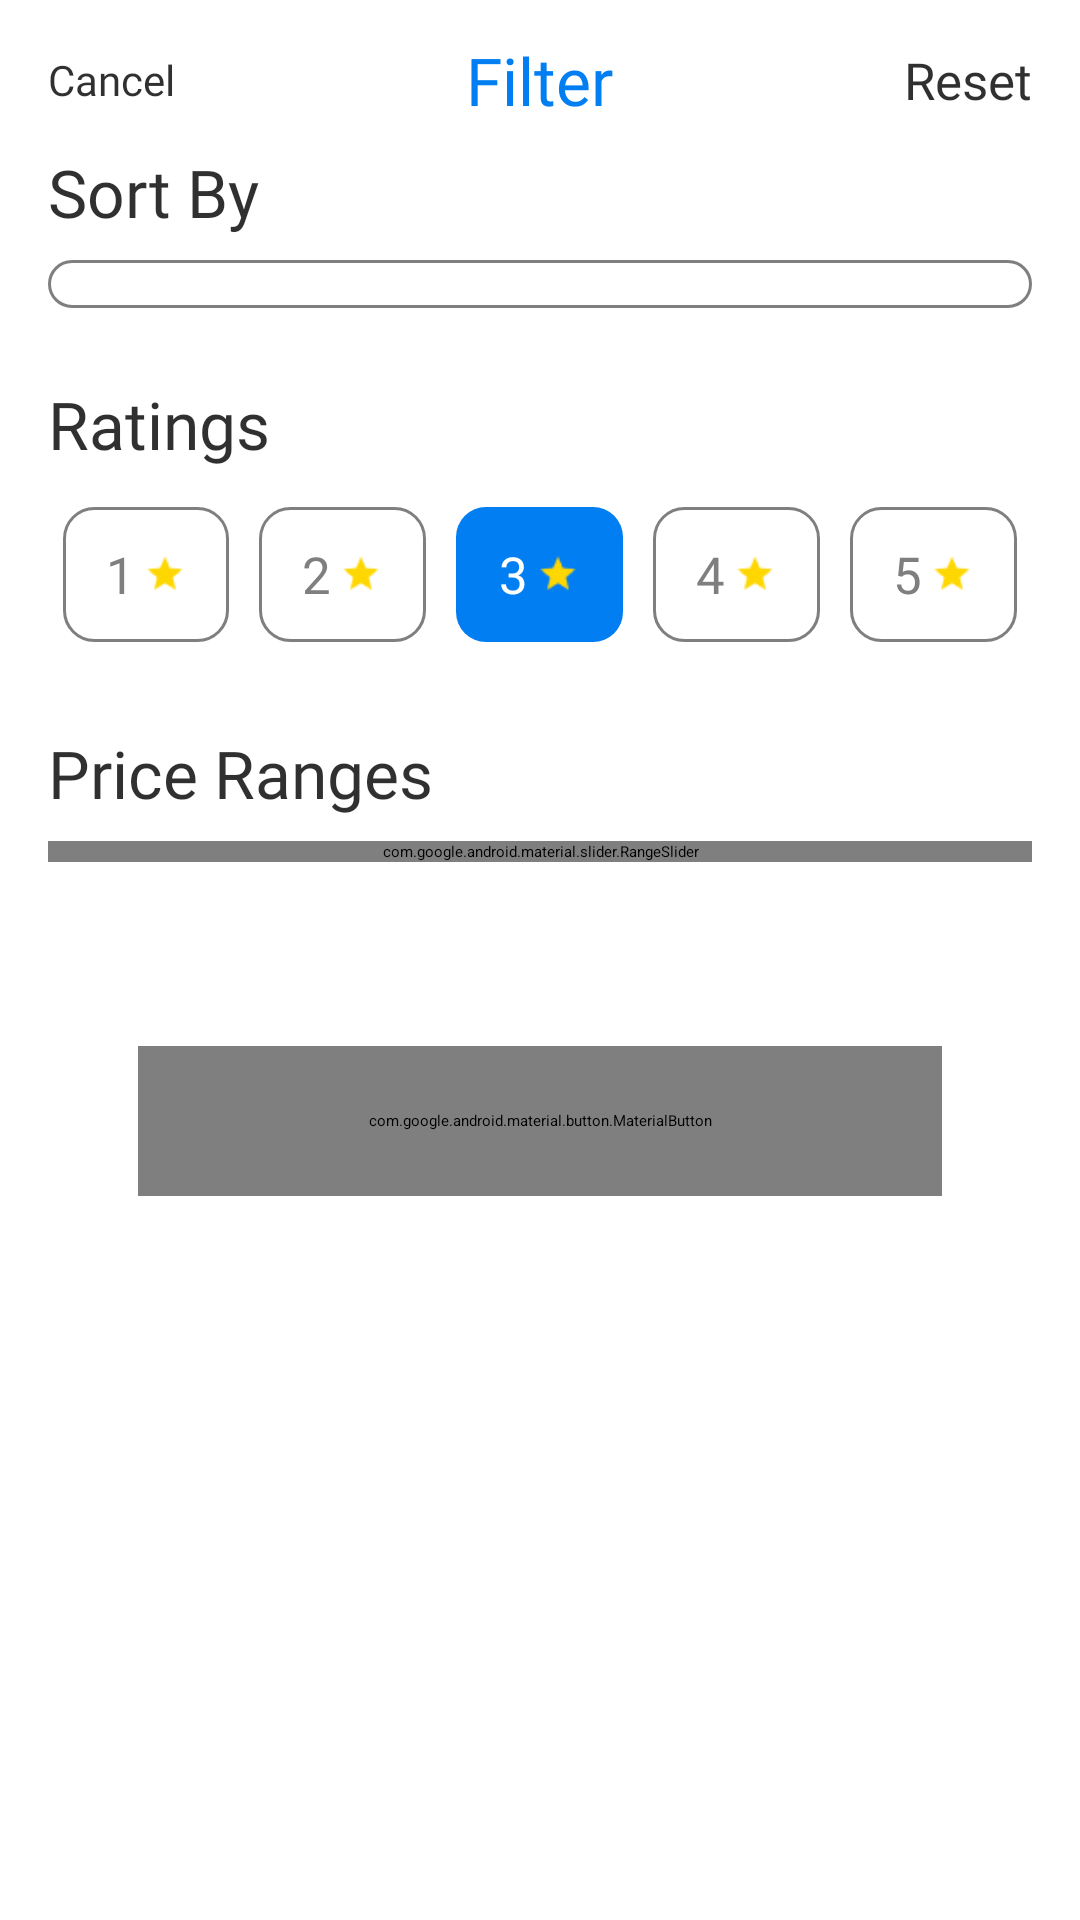

Layout XML and referenced resources for this Android screen:
<!-- AndroidManifest.xml: application theme Theme.DefaultSplash -->
<!-- res/layout/filters_dialog.xml -->
<?xml version="1.0" encoding="utf-8"?>
<RelativeLayout xmlns:android="http://schemas.android.com/apk/res/android"
    xmlns:app="http://schemas.android.com/apk/res-auto"
    xmlns:tools="http://schemas.android.com/tools"
    android:layout_width="match_parent"
    android:layout_height="wrap_content"
    android:background="@drawable/card_bg"
    android:elevation="6dp"
    android:paddingHorizontal="16dp"
    android:paddingTop="12dp"
    android:paddingBottom="12dp">

    <TextView
        android:id="@+id/cancel_button"
        android:layout_width="wrap_content"
        android:layout_height="wrap_content"
        android:layout_alignTop="@+id/filter"
        android:layout_alignBottom="@id/filter"
        android:background="?attr/selectableItemBackgroundBorderless"
        android:clickable="true"
        android:focusable="true"
        android:fontFamily="@font/roboto_medium"
        android:gravity="center"
        android:text="@string/cancel"
        android:textColor="@color/surface_color_caption"
        android:textSize="14sp" />

    <TextView
        android:id="@+id/filter"
        android:layout_width="wrap_content"
        android:layout_height="wrap_content"
        android:layout_centerHorizontal="true"
        android:fontFamily="@font/open_sans_bold"
        android:text="@string/filter"
        android:textColor="@color/surface_color_1"
        android:textSize="22sp" />

    <TextView
        android:id="@+id/reset_btn"
        android:layout_width="wrap_content"
        android:layout_height="wrap_content"
        android:layout_alignTop="@+id/filter"
        android:layout_alignBottom="@id/filter"
        android:layout_alignParentEnd="true"
        android:background="?attr/selectableItemBackgroundBorderless"
        android:clickable="true"
        android:focusable="true"
        android:fontFamily="@font/roboto_bold"
        android:gravity="center"
        android:text="@string/reset"
        android:textColor="@color/surface_color_caption"
        android:textSize="17sp" />

    <TextView
        android:id="@+id/txt_sort_by"
        android:layout_width="wrap_content"
        android:layout_height="wrap_content"
        android:layout_below="@id/filter"
        android:layout_alignParentStart="true"
        android:layout_marginTop="8dp"
        android:fontFamily="@font/open_sans_bold"
        android:text="@string/sort_by"
        android:textColor="@color/surface_color_caption"
        android:textSize="22sp" />

    <LinearLayout
        android:id="@+id/sort_ll"
        android:layout_width="match_parent"
        android:layout_height="wrap_content"
        android:layout_below="@id/txt_sort_by"
        android:layout_marginTop="8dp"
        android:background="@drawable/input_field_bg">

        <Spinner
            android:id="@+id/spinner2"
            android:layout_width="0dp"
            android:layout_height="wrap_content"
            android:layout_marginHorizontal="12dp"
            android:layout_marginVertical="8dp"
            android:layout_weight="1" />
    </LinearLayout>

    <TextView
        android:id="@+id/ratings"
        android:layout_width="wrap_content"
        android:layout_height="wrap_content"
        android:layout_below="@id/sort_ll"
        android:layout_alignParentStart="true"
        android:layout_marginTop="24dp"
        android:fontFamily="@font/open_sans_bold"
        android:text="@string/ratings"
        android:textColor="@color/surface_color_caption"
        android:textSize="22sp" />

    <LinearLayout
        android:id="@+id/ll_ratings"
        android:layout_width="match_parent"
        android:layout_height="wrap_content"
        android:layout_below="@id/ratings"
        android:layout_marginTop="8dp">

        <LinearLayout
            android:id="@+id/rl_1"
            android:layout_width="50dp"
            android:layout_height="45dp"
            android:layout_gravity="center"
            android:layout_margin="5dp"
            android:layout_weight="1"
            android:background="@drawable/input_field_bg"
            android:gravity="center">

            <TextView
                android:id="@+id/txt_1_star"
                android:layout_width="wrap_content"
                android:layout_height="wrap_content"
                android:fontFamily="@font/roboto_bold"
                android:text="@string/_1"
                android:textColor="@color/txt_navigation_txt"
                android:textSize="17sp" />

            <ImageView
                android:layout_width="14dp"
                android:layout_height="14dp"
                android:layout_marginStart="3dp"
                android:src="@drawable/ic_star" />

        </LinearLayout>

        <LinearLayout
            android:id="@+id/rl_2"
            android:layout_width="50dp"
            android:layout_height="45dp"
            android:layout_gravity="center"
            android:layout_margin="5dp"
            android:layout_weight="1"
            android:background="@drawable/input_field_bg"
            android:gravity="center">

            <TextView
                android:id="@+id/txt_2_star"
                android:layout_width="wrap_content"
                android:layout_height="wrap_content"
                android:fontFamily="@font/roboto_bold"
                android:text="@string/_2"
                android:textColor="@color/txt_navigation_txt"
                android:textSize="17sp" />

            <ImageView
                android:layout_width="14dp"
                android:layout_height="14dp"
                android:layout_marginStart="3dp"
                android:src="@drawable/ic_star" />

        </LinearLayout>

        <LinearLayout
            android:id="@+id/rl_3"
            android:layout_width="50dp"
            android:layout_height="45dp"
            android:layout_gravity="center"
            android:layout_margin="5dp"
            android:layout_weight="1"
            android:background="@drawable/rating_bg_seleced"
            android:gravity="center">

            <TextView
                android:id="@+id/txt_3_star"
                android:layout_width="wrap_content"
                android:layout_height="wrap_content"
                android:fontFamily="@font/roboto_bold"
                android:text="@string/_3"
                android:textColor="@color/white"
                android:textSize="17sp" />

            <ImageView
                android:layout_width="14dp"
                android:layout_height="14dp"
                android:layout_marginStart="3dp"
                android:src="@drawable/ic_star" />

        </LinearLayout>

        <LinearLayout
            android:id="@+id/rl_4"
            android:layout_width="50dp"
            android:layout_height="45dp"
            android:layout_gravity="center"
            android:layout_margin="5dp"
            android:layout_weight="1"
            android:background="@drawable/input_field_bg"
            android:gravity="center">

            <TextView
                android:id="@+id/txt_4_star"
                android:layout_width="wrap_content"
                android:layout_height="wrap_content"
                android:fontFamily="@font/roboto_bold"
                android:text="4"
                android:textColor="@color/txt_navigation_txt"
                android:textSize="17sp" />

            <ImageView
                android:layout_width="14dp"
                android:layout_height="14dp"
                android:layout_marginStart="3dp"
                android:src="@drawable/ic_star" />

        </LinearLayout>

        <LinearLayout
            android:id="@+id/rl_5"
            android:layout_width="50dp"
            android:layout_height="45dp"
            android:layout_gravity="center"
            android:layout_margin="5dp"
            android:layout_weight="1"
            android:background="@drawable/input_field_bg"
            android:gravity="center">

            <TextView
                android:id="@+id/txt_5_star"
                android:layout_width="wrap_content"
                android:layout_height="wrap_content"
                android:fontFamily="@font/roboto_bold"
                android:text="5"
                android:textColor="@color/txt_navigation_txt"
                android:textSize="17sp" />

            <ImageView
                android:layout_width="14dp"
                android:layout_height="14dp"
                android:layout_marginStart="3dp"
                android:src="@drawable/ic_star" />

        </LinearLayout>


    </LinearLayout>

    <TextView
        android:id="@+id/txt_price_range"
        android:layout_width="wrap_content"
        android:layout_height="wrap_content"
        android:layout_below="@id/ll_ratings"
        android:layout_alignParentStart="true"
        android:layout_marginTop="24dp"
        android:fontFamily="@font/open_sans_bold"
        android:text="Price Ranges"
        android:textColor="@color/surface_color_caption"
        android:textSize="22sp" />

    <com.google.android.material.slider.RangeSlider
        android:id="@+id/range_seek_bar"
        android:layout_width="match_parent"
        android:layout_height="wrap_content"
        android:layout_below="@+id/txt_price_range"
        android:layout_marginTop="8dp"
        android:stepSize="100"
        android:valueFrom="500"
        android:valueTo="10000"
        app:tickVisible="false"
        app:values="@array/initial_slider_values" />

    <TextView
        android:id="@+id/txt_price_range_result"
        android:layout_width="wrap_content"
        android:layout_height="wrap_content"
        android:layout_below="@id/range_seek_bar"
        android:layout_alignParentStart="true"
        android:layout_marginStart="5dp"
        android:layout_marginTop="8dp"
        android:fontFamily="@font/open_sans_bold"
        android:textColor="@color/surface_color_caption"
        android:textSize="22sp"
        tools:text="$90-$350" />

    <com.google.android.material.button.MaterialButton
        android:id="@+id/btn_apply"
        style="@style/button_text_roboto"
        android:layout_width="match_parent"
        android:layout_height="50dp"
        android:layout_below="@id/txt_price_range_result"
        android:layout_centerHorizontal="true"
        android:layout_marginHorizontal="30dp"
        android:layout_marginTop="24dp"
        android:text="APPLY"
        android:textColor="@color/white" />
</RelativeLayout>
<!-- resources referenced by this layout -->
<resources>
  <array name="initial_slider_values">
          <item>500</item>
          <item>10000</item>
      </array>
  <color name="surface_color_1">#007EF2</color>
  <color name="surface_color_caption">#CF000000</color>
  <color name="txt_navigation_txt">#7F7F7F</color>
  <color name="white">#FFFFFFFF</color>
  <!-- drawable card_bg (drawable) -->
  <?xml version="1.0" encoding="utf-8"?>
  <shape android:shape="rectangle" xmlns:android="http://schemas.android.com/apk/res/android">
      <corners
          android:topLeftRadius="16dp"
          android:topRightRadius="16dp"/>
      <solid android:color="@android:color/white"/>
  </shape>
  <!-- drawable ic_star: png bitmap (drawable, 461 bytes) -->
  <!-- drawable input_field_bg (drawable) -->
  <?xml version="1.0" encoding="utf-8"?>
  <shape xmlns:android="http://schemas.android.com/apk/res/android"
      android:shape="rectangle">
  
      <corners android:radius="10dp" />
  
      <stroke android:width="1dp" android:color="@color/txt_navigation_txt"/>
  
  </shape>
  <!-- drawable rating_bg_seleced (drawable) -->
  <?xml version="1.0" encoding="utf-8"?>
  <shape xmlns:android="http://schemas.android.com/apk/res/android"
      android:shape="rectangle">
  
      <corners android:radius="10dp" />
      
      <solid android:color="@color/surface_color_1"/>
  
  </shape>
  <string name="_1">1</string>
  <string name="_2">2</string>
  <string name="_3">3</string>
  <string name="cancel">Cancel</string>
  <string name="filter">Filter</string>
  <string name="ratings">Ratings</string>
  <string name="reset">Reset</string>
  <string name="sort_by">Sort By</string>
  <style name="button_text_roboto" parent="ThemeOverlay.Material3.Button">
          <item name="android:textSize">18sp</item>
          <item name="cornerRadius">10dp</item>
          <item name="fontFamily">@font/roboto_medium</item>
          <item name="backgroundTint">@color/surface_color_1</item>
      </style>
  <style name="Theme.DefaultSplash" parent="Theme.SplashScreen">
          <item name="windowSplashScreenBackground">@color/splash_bg</item>
          <item name="windowSplashScreenAnimatedIcon">@drawable/hotel_app_icon</item>
          <item name="postSplashScreenTheme">@style/Theme.HotelBookingApp</item>
      </style>
  <color name="splash_bg">#007EF2</color>
  <!-- drawable hotel_app_icon: png bitmap (drawable, 8655 bytes) -->
  <style name="Theme.HotelBookingApp" parent="Base.Theme.HotelBookingApp">
          <item name="colorPrimary">@color/surface_color_1</item>
          <item name="android:statusBarColor">@color/status_bar_color</item>
      </style>
  <style name="Base.Theme.HotelBookingApp" parent="Theme.Material3.Light.NoActionBar">
          
          
      </style>
  <color name="status_bar_color">#0472D8</color>
</resources>
